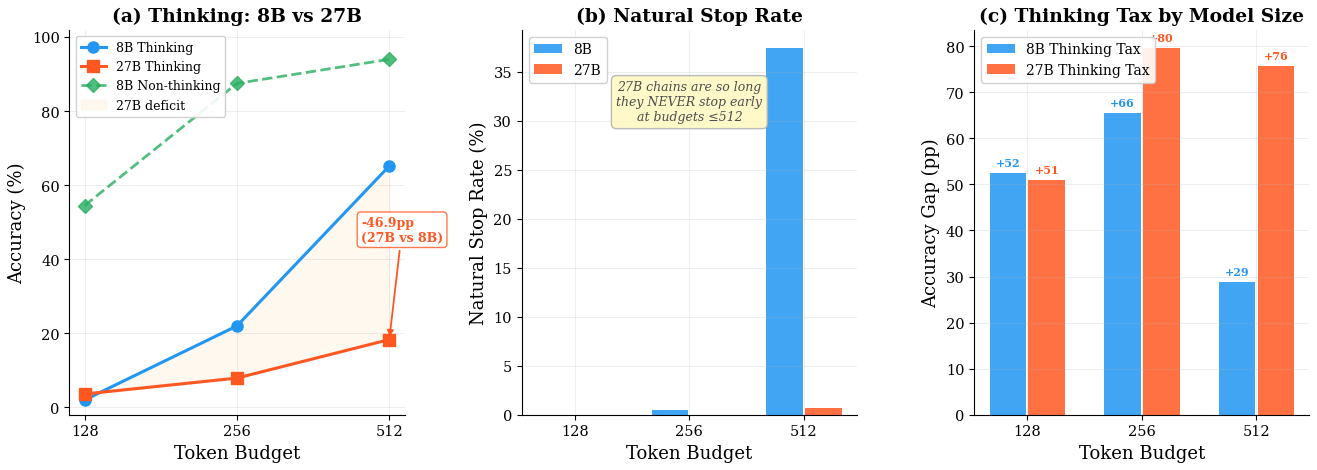

Python code for this plot:
#!/usr/bin/env python3
"""Analyze the 27B 'Thinking Tax' — why larger models fail harder at low budgets.

Key finding: 27B thinking chains are MUCH longer than 8B, making truncation more 
devastating. At budget=512, 27B achieves only 18.3% vs 8B's 65.2%.

This script generates:
  - fig_thinking_tax_model_size.pdf/png (comparison figure)
  - Detailed analysis report

Outputs: results/paper_figures/
"""
import os
import sys
import json
import numpy as np
import matplotlib
matplotlib.use("Agg")
import matplotlib.pyplot as plt
import matplotlib.ticker as mticker

plt.rcParams.update({
    "font.size": 11, "font.family": "serif", "mathtext.fontset": "cm",
    "axes.labelsize": 13, "axes.titlesize": 13.5, "axes.titleweight": "bold",
    "xtick.labelsize": 10.5, "ytick.labelsize": 10.5,
    "legend.fontsize": 10, "legend.framealpha": 0.9, "legend.edgecolor": "0.8",
    "figure.dpi": 150, "savefig.dpi": 300, "savefig.bbox": "tight",
    "savefig.pad_inches": 0.08,
    "axes.spines.top": False, "axes.spines.right": False,
    "axes.grid": True, "grid.alpha": 0.25, "grid.linewidth": 0.6,
})

# ========================
# DATA
# ========================
budgets = np.array([128, 256, 512])

# 8B Thinking mode (full GSM8K n=1319 for @512; 200-sample for @128/@256)
# We use the 200-sample data for @128/@256, full-set for @512
think_8b_acc = np.array([2.0, 22.0, 65.2])  # @256 from 200-sample, @512 from full-set
think_8b_final_rate = np.array([0.0, 0.5, 37.4])  # early_stop proxy

# 27B Thinking mode (full GSM8K n=1319)
think_27b_acc = np.array([3.6, 7.9, 18.3])
think_27b_final_rate = np.array([0.0, 0.0, 0.7])

# 8B Nothink mode (full GSM8K for @256; 200-sample for others)
nothink_8b_acc_at = {128: 54.5, 256: 87.5, 512: 94.0}
nothink_8b_acc = np.array([nothink_8b_acc_at[b] for b in budgets])

# Colours
C_8B = "#2196F3"    # blue
C_27B = "#FF5722"   # deep orange
C_NT = "#27ae60"    # green
C_SHADE = "#fff3e0" # light orange

outdir = "results/paper_figures"
os.makedirs(outdir, exist_ok=True)

# ========================
# FIGURE: 3 subplots
# ========================
fig, (ax1, ax2, ax3) = plt.subplots(1, 3, figsize=(16, 5))
fig.subplots_adjust(wspace=0.35)

# --- (a) Thinking Accuracy: 8B vs 27B ---
ax1.plot(budgets, think_8b_acc, "o-", color=C_8B, lw=2.2, ms=8, label="8B Thinking")
ax1.plot(budgets, think_27b_acc, "s-", color=C_27B, lw=2.2, ms=8, label="27B Thinking")
ax1.plot(budgets, nothink_8b_acc, "D--", color=C_NT, lw=2, ms=7, alpha=0.8, label="8B Non-thinking")
ax1.fill_between(budgets, think_27b_acc, think_8b_acc, color=C_SHADE, alpha=0.5, label="27B deficit")

# Annotate gap at 512
ax1.annotate(f"-46.9pp\n(27B vs 8B)", xy=(512, 18.3), xytext=(450, 45),
             fontsize=9, fontweight="bold", color=C_27B,
             arrowprops=dict(arrowstyle="-|>", color=C_27B, lw=1.3),
             bbox=dict(boxstyle="round,pad=0.3", fc="white", ec=C_27B, alpha=0.8))

ax1.set_xscale("log", base=2)
ax1.set_xticks(budgets)
ax1.get_xaxis().set_major_formatter(mticker.ScalarFormatter())
ax1.set_ylim(-2, 102)
ax1.set_xlabel("Token Budget")
ax1.set_ylabel("Accuracy (%)")
ax1.set_title("(a) Thinking: 8B vs 27B")
ax1.legend(loc="upper left", fontsize=9, frameon=True)

# --- (b) Natural Stop Rate: 8B vs 27B ---
ax2.bar(np.array([0, 1, 2]) - 0.17, think_8b_final_rate, 0.32, color=C_8B, label="8B", alpha=0.85)
ax2.bar(np.array([0, 1, 2]) + 0.17, think_27b_final_rate, 0.32, color=C_27B, label="27B", alpha=0.85)
ax2.set_xticks([0, 1, 2])
ax2.set_xticklabels(["128", "256", "512"])
ax2.set_ylabel("Natural Stop Rate (%)")
ax2.set_xlabel("Token Budget")
ax2.set_title("(b) Natural Stop Rate")
ax2.legend(frameon=True)

# Annotate the key message
ax2.text(1.0, 30, "27B chains are so long\nthey NEVER stop early\nat budgets ≤512", 
         ha="center", fontsize=9, fontstyle="italic", color="0.3",
         bbox=dict(boxstyle="round,pad=0.4", fc="#FFF9C4", ec="0.7", alpha=0.9))

# --- (c) Thinking Tax = (Nothink - Think) accuracy gap ---
gap_8b = nothink_8b_acc - think_8b_acc
gap_27b = nothink_8b_acc - think_27b_acc  # nothink_8b as reference

bar_width = 0.32
x = np.array([0, 1, 2])
ax3.bar(x - 0.17, gap_8b, bar_width, color=C_8B, alpha=0.85, label="8B Thinking Tax")
ax3.bar(x + 0.17, gap_27b, bar_width, color=C_27B, alpha=0.85, label="27B Thinking Tax")
ax3.set_xticks(x)
ax3.set_xticklabels(["128", "256", "512"])
ax3.set_ylabel("Accuracy Gap (pp)")
ax3.set_xlabel("Token Budget")
ax3.set_title("(c) Thinking Tax by Model Size")
ax3.legend(frameon=True)

# Add value labels
for i, (g8, g27) in enumerate(zip(gap_8b, gap_27b)):
    ax3.text(i - 0.17, g8 + 1.5, f"+{g8:.0f}", ha="center", fontsize=8, fontweight="bold", color=C_8B)
    ax3.text(i + 0.17, g27 + 1.5, f"+{g27:.0f}", ha="center", fontsize=8, fontweight="bold", color=C_27B)

pdf_path = os.path.join(outdir, "fig_thinking_tax_model_size.pdf")
png_path = os.path.join(outdir, "fig_thinking_tax_model_size.png")
fig.savefig(pdf_path)
fig.savefig(png_path)
plt.close(fig)
print(f"Saved: {pdf_path}")
print(f"Saved: {png_path}")

# Print summary for paper
print("\n=== PAPER-READY RESULTS ===")
print("\nTable: Thinking Tax by Model Size (Accuracy Gap: Nothink - Think)")
print(f"{'Budget':<8} {'8B Tax':>10} {'27B Tax':>10}")
print("-"*30)
for i, b in enumerate(budgets):
    print(f"{b:<8} {gap_8b[i]:>+9.1f}pp {gap_27b[i]:>+9.1f}pp")
print(f"\nKey: At budget=512, thinking costs 8B {gap_8b[2]:.0f}pp and 27B {gap_27b[2]:.0f}pp")
print("The thinking tax is 2.6x LARGER for the 27B model!")
